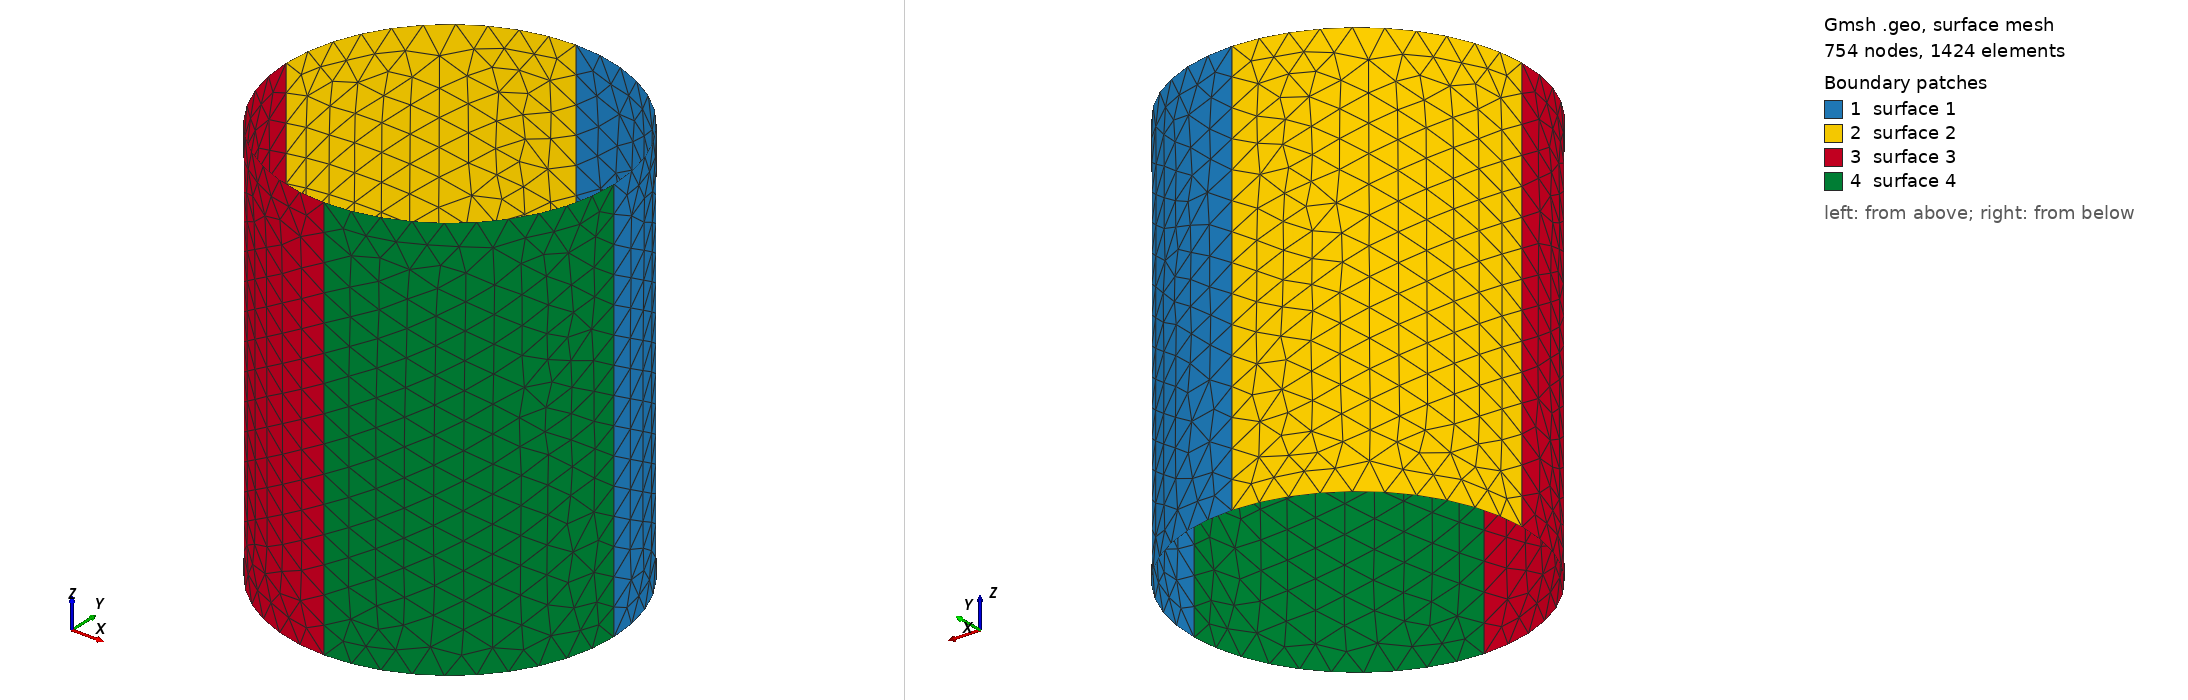

Gmsh geometry script, surface-meshed: 754 nodes, 1424 surface elements. Boundary patches (legend numbers): 1 surface 1, 2 surface 2, 3 surface 3, 4 surface 4. Left view from above one corner, right view from below the opposite corner. The script declares no physical surfaces, so the legend lists its geometric surfaces. The drawing asked Gmsh for element sizes between 1% and 20% of the model's largest extent; the script's own settings can give other sizes.

=== tube.geo (drawn) ===
// tube geometry for visualization of acoustic field around rotor and
// nacelle
len = 1.5 ;
D = 1.2 ;

// mesh resolution setting
lc = 0.1 ;

Point( 1) = {   0,    0, -len/2, lc} ;
Point( 2) = { D/2,    0, -len/2, lc} ;
Point( 3) = {   0,  D/2, -len/2, lc} ;
Point( 4) = {-D/2,    0, -len/2, lc} ;
Point( 5) = {   0, -D/2, -len/2, lc} ;

Point( 6) = {   0,    0,  len/2, lc} ;
Point( 7) = { D/2,    0,  len/2, lc} ;
Point( 8) = {   0,  D/2,  len/2, lc} ;
Point( 9) = {-D/2,    0,  len/2, lc} ;
Point(10) = {   0, -D/2,  len/2, lc} ;

//+
Circle(1) = {7, 6, 8};
//+
Circle(2) = {8, 6, 9};
//+
Circle(3) = {9, 6, 10};
//+
Circle(4) = {10, 6, 7};
//+
Circle(5) = {2, 1, 3};
//+
Circle(6) = {3, 1, 4};
//+
Circle(7) = {4, 1, 5};
//+
Circle(8) = {5, 1, 2};
//+
Line(9) = {7, 2};
//+
Line(10) = {8, 3};
//+
Line(11) = {9, 4};
//+
Line(12) = {10, 5};
//+
Curve Loop(1) = {9, 5, -10, -1};
//+
Surface(1) = {-1};
//+
Curve Loop(2) = {10, 6, -11, -2};
//+
Surface(2) = {-2};
//+
Curve Loop(3) = {11, 7, -12, -3};
//+
Surface(3) = {-3};
//+
Curve Loop(4) = {4, 9, -8, -12};
//+
Surface(4) = {4};
